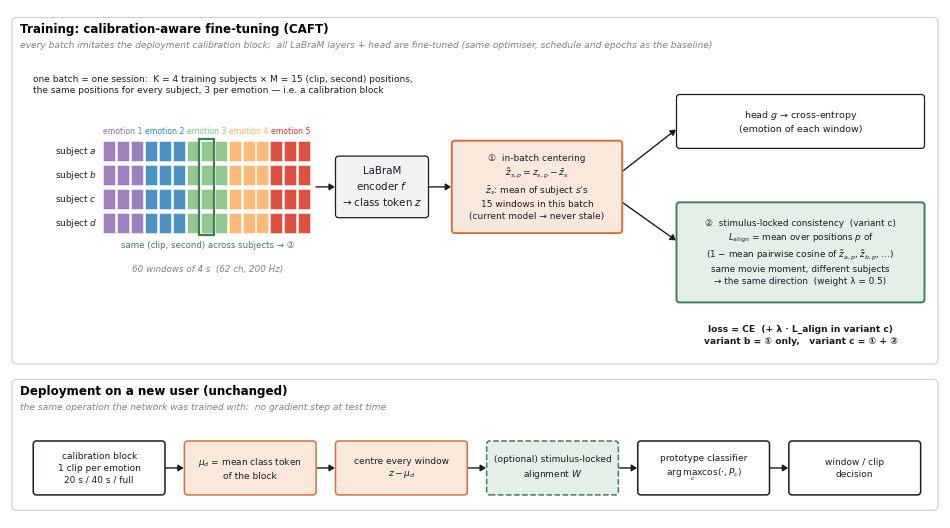

Reproduce this figure in Python. (Note: this script raises an exception after producing the figure.)
"""CAFT 구조 그림 — 캘리브레이션 인지 파인튜닝 (2026-10-05).

위 = 학습 (CAFT): 한 배치 = 같은 세션의 학습 피험자 K 명 × 같은 (클립, 시점) M 곳 (감정별로 고르게).
     ① 배치 안 즉석 중심화 → head → 교차 엔트로피,  ② 같은 위치의 사람 간 일관성 (조건 ⓒ 만).
아래 = 배포 (바뀌지 않음): 새 사용자의 캘리브레이션 블록 평균을 빼고 prototype 분류 (+ 선택: 자극 시점 정렬).
색은 파이프라인 그림과 같다 (주황 = 캘리브레이션 통계, 초록 = 영상·시점 정보).

    python make_fig_caft_detailed.py  → figs/fig_caft_detailed.png / .pdf (2026-10-05 단순화 전 상세판, 문서에는 안 씀)
"""
from __future__ import annotations

import matplotlib
matplotlib.use("Agg")
import matplotlib.pyplot as plt
from matplotlib.patches import FancyBboxPatch, FancyArrowPatch, Rectangle

INK, GREY, FAINT = "#1a1d21", "#7d838a", "#c9ced3"
ORG, ORGBG = "#d4703f", "#fbe8dc"
GRN, GRNBG = "#3f7d5a", "#e3efe7"
BLU, BLUBG = "#2c5f8a", "#e2ebf3"
TRN = "#f1f2f4"
EMO = ("#8c6bb1", "#2c7fb8", "#7fbf7b", "#fdae61", "#d7301f")       # 감정 5개 (SEED-V 예)

plt.rcParams.update({"font.family": "DejaVu Sans", "font.size": 7.4, "mathtext.fontset": "dejavusans"})
fig, ax = plt.subplots(figsize=(12.0, 6.6))
ax.set_xlim(0, 240); ax.set_ylim(0, 132); ax.axis("off")


def box(x0, x1, y, h, text, fs=7.4, bold=False, fc="white", ec=INK, lw=0.9, ls="-", tc=None, z=3):
    ax.add_patch(FancyBboxPatch((x0, y), x1 - x0, h, boxstyle="round,pad=0,rounding_size=0.8",
                                fc=fc, ec=ec, lw=lw, ls=ls, zorder=z))
    ax.text((x0 + x1) / 2, y + h / 2, text, ha="center", va="center", fontsize=fs, color=tc or INK,
            zorder=z + 1, linespacing=1.4, fontweight="bold" if bold else "normal")


def ar(p0, p1, color=INK, ls="-", lw=1.0, z=2, rad=0.0):
    ax.add_patch(FancyArrowPatch(p0, p1, arrowstyle="-|>,head_width=2.0,head_length=3.2", mutation_scale=1,
                                 lw=lw, color=color, ls=ls, zorder=z, shrinkA=0.5, shrinkB=0.5,
                                 connectionstyle=f"arc3,rad={rad}"))


def band(y, h, title, sub):
    ax.add_patch(FancyBboxPatch((0.5, y), 239, h, boxstyle="round,pad=0,rounding_size=1.2",
                                fc="none", ec=FAINT, lw=0.8, zorder=0))
    ax.text(2.5, y + h - 1.4, title, ha="left", va="top", fontsize=8.6, fontweight="bold", zorder=6,
            bbox=dict(fc="white", ec="none", pad=0.6))
    ax.text(2.5, y + h - 6.0, sub, ha="left", va="top", fontsize=6.6, color=GREY, style="italic", zorder=6,
            bbox=dict(fc="white", ec="none", pad=0.6))


# ════ 위: 학습 (CAFT) ══════════════════════════════════════════════════════
band(40, 90, "Training: calibration-aware fine-tuning (CAFT)",
     "every batch imitates the deployment calibration block;  all LaBraM layers + head are fine-tuned "
     "(same optimiser, schedule and epochs as the baseline)")

# 배치 격자: 피험자 4 × 위치 15  (라벨이 띠 안에 들어오게 오른쪽으로 둔다)
GX0, GY0, CW, CH = 20.0, 74.0, 3.6, 5.2
GXL = GX0 + 4.0                               # 격자 왼쪽 끝
subs = ("subject $a$", "subject $b$", "subject $c$", "subject $d$")
for r, sname in enumerate(subs):
    y = GY0 + (3 - r) * (CH + 1.0)
    ax.text(GXL - 1.5, y + CH / 2, sname, ha="right", va="center", fontsize=6.4, color=INK)
    for c in range(15):
        ax.add_patch(Rectangle((GXL + c * CW, y), CW - 0.5, CH, fc=EMO[c // 3], ec="white", lw=0.4,
                               alpha=0.85, zorder=3))
GXC = GXL + 7.5 * CW                          # 격자 가운데
hx = GXL + 7 * CW                             # 같은 위치 한 열 강조 (②)
ax.add_patch(Rectangle((hx - 0.35, GY0 - 0.6), CW + 0.2, 4 * (CH + 1.0) + 0.2, fc="none", ec=GRN, lw=1.6, zorder=4))
ax.text(GXC, GY0 - 2.0, "same (clip, second) across subjects → ②", ha="center", va="top", fontsize=6.2, color=GRN)
for e in range(5):
    ax.text(GXL + (3 * e + 1.5) * CW - 0.25, GY0 + 4 * (CH + 1.0) + 0.6, f"emotion {e + 1}", ha="center",
            va="bottom", fontsize=5.6, color=EMO[e])
ax.text(6.0, 112.5,
        "one batch = one session:  K = 4 training subjects × M = 15 (clip, second) positions,\n"
        "the same positions for every subject, 3 per emotion — i.e. a calibration block",
        ha="left", va="center", fontsize=6.5, color=INK, linespacing=1.35)
ax.text(GXC, 64.5, "60 windows of 4 s  (62 ch, 200 Hz)", ha="center", va="center", fontsize=6.3,
        color=GREY, style="italic")

# 인코더 → ① → head / ②
GXR = GXL + 15 * CW                           # 격자 오른쪽 끝
box(GXR + 6, GXR + 30, 78, 16, "LaBraM\nencoder $f$\n→ class token $z$", fc=TRN)
ar((GXR + 0.8, 86), (GXR + 6, 86))
box(GXR + 36, GXR + 80, 74, 24,
    "①  in-batch centering\n$\\tilde z_{s,p} = z_{s,p} - \\bar z_s$\n"
    "$\\bar z_s$: mean of subject $s$'s\n15 windows in this batch\n(current model → never stale)",
    fs=6.5, fc=ORGBG, ec=ORG, lw=1.4)
ar((GXR + 30, 86), (GXR + 36, 86))
box(GXR + 94, 236, 96, 14, "head $g$ → cross-entropy\n(emotion of each window)", fs=6.8)
ar((GXR + 80, 90), (GXR + 94, 101))
box(GXR + 94, 236, 56, 26,
    "②  stimulus-locked consistency  (variant c)\n"
    "$L_{\\mathrm{align}}$ = mean over positions $p$ of\n(1 − mean pairwise cosine of $\\tilde z_{a,p}, \\tilde z_{b,p}, \\ldots$)\n"
    "same movie moment, different subjects\n→ the same direction  (weight λ = 0.5)", fs=6.4, fc=GRNBG, ec=GRN, lw=1.4)
ar((GXR + 80, 82), (GXR + 94, 72))
ax.text((GXR + 94 + 236) / 2, 47.5, "loss = CE  (+ λ · L_align in variant c)\nvariant b = ① only,   variant c = ① + ②",
        ha="center", va="center", fontsize=6.6, color=INK, fontweight="bold", linespacing=1.35)

# ════ 아래: 배포 (바뀌지 않음) ═══════════════════════════════════════════
band(2, 34, "Deployment on a new user (unchanged)",
     "the same operation the network was trained with;  no gradient step at test time")
YB, HB = 6, 14
items = (("calibration block\n1 clip per emotion\n20 s / 40 s / full", "white", INK),
         ("$\\mu_d$ = mean class token\nof the block", ORGBG, ORG),
         ("centre every window\n$z - \\mu_d$", ORGBG, ORG),
         ("(optional) stimulus-locked\nalignment $W$", GRNBG, GRN),
         ("prototype classifier\n$\\arg\\max_c \\cos(\\cdot, P_c)$", "white", INK),
         ("window / clip\ndecision", "white", INK))
x = 6
w = 34
for i, (t, fc, ec) in enumerate(items):
    box(x, x + w, YB, HB, t, fs=6.5, fc=fc, ec=ec, lw=1.1, ls="--" if "optional" in t else "-")
    if i:
        ar((x - 5, YB + HB / 2), (x, YB + HB / 2))
    x += w + 5

for ext in ("png", "pdf"):
    fig.savefig(f"figs/fig_caft_detailed.{ext}", dpi=300, bbox_inches="tight", facecolor="white")
print("[saved] figs/fig_caft_detailed.png / .pdf")
